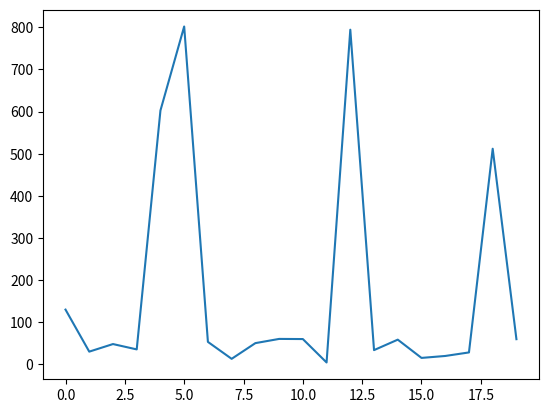
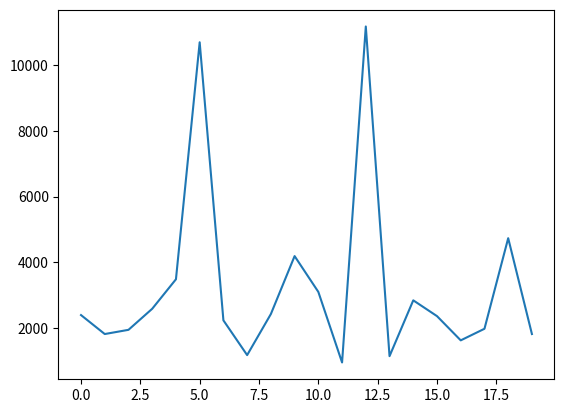

These charts were generated, in order, by the following Python code:
# %%
import random
from math import ceil, log2, sqrt, log


def twopower(x):
    return 2**ceil(log2(x))


def trans_closure(T, e):
    #update the transitive closure matrix T
    #in T, T[i][j] = 1 <=> i>j, T[i][j] = -1 <=> i<j, T[i][j] = 0 <=> i>j or i<j not determined
    #e=[i,j], to update the relation i<j
    i, j = e
    if T[i][j] == -1:
        print('contradiction, opposite order')
        return
    elif T[i][j] == 0:
        T[i][j] = 1
        T[j][i] = -1
        for end in range(len(T)):
            if T[j][end] == 1:
                T[i][end] = 1
                T[end][i] = -1
        for start in range(len(T)):
            if T[start][i] == 1:
                for end in range(0, len(T)):
                    if T[i][end] == 1:
                        T[start][end] = 1
                        T[end][start] = -1


def ran_permute(n):
    # generate a random permutation of 0,1,...,n-1
    nums = [x for x in range(n)]
    for i in range(n - 1):
        p = random.randint(i + 1, n - 1)
        nums[i], nums[p] = nums[p], nums[i]
    return nums


def adjacent(p):
    # return an adjacency matrix A from permutation p where A[i][j] = 1 means i>j and A[i][j] = -1 means i<j
    n = len(p)
    A = [[0] * n for i in range(n)]
    for i in range(n):
        for j in range(i + 1, n):
            x = p[i]
            y = p[j]
            A[x][y] = 1
            A[y][x] = -1
    return A


def comprob(nums):
    # generate a random matrix P, where P[i][j] is the prob of i>j. Order according to nums
    n = len(nums)
    P = [[0] * n for i in range(n)]
    for i, x in enumerate(nums):
        for j in range(i + 1, n):
            y = nums[j]
            P[x][y] = random.uniform(0.5, 1)
            P[y][x] = 1 - P[x][y]
    return P


def SE(Q, delta):
    #simulate successive elimination
    n = Q[0]
    phat = Q[1] / Q[0]
    if n > 1 and log2(n) == int(log2(n)):
        t = log2(n)
        alpha_t = sqrt(log((3.14**2 / 3) * (t**2) / delta) / (2 * n))
        if phat - 1 / 2 > alpha_t:
            return 1
        elif phat - 1 / 2 < -alpha_t:
            return -1
    return 0


def findmaxmin(rank, T):
    n = len(T)
    L = set()
    M = set()
    for a in range(n):
        ifinL = 1
        ifinM = 1
        if a in rank:
            ifinL = 0
            ifinM = 0
        else:
            for b in range(n):
                if b not in rank:
                    if T[a][b] == -1:
                        ifinL = 0
                    if T[a][b] == 1:
                        ifinM = 0
        if ifinL == 1:
            L.add(a)
        if ifinM == 1:
            M.add(a)
    return L, M


# %%
# randomly generate a permutation and the comparison probability
n = 20
sigma = ran_permute(n)
P = comprob(sigma)
# start probe sorting
delta = 0.1
numcom = [0] * n  #number of comparisons asked involving each item
rank = [-1] * n
T = [[0] * n for i in range(n)]  #initialize the transitive closure
Q = {}  #initialize the queries Q
for i in range(n):
    for j in range(i + 1, n):
        Q[tuple([i, j])] = [0, 0]

for t in range(n // 2):
    print('t=', t)
    L, M = findmaxmin(rank, T)
    print(L, M)
    if len(M) == 1:
        imin = M.pop()
    if len(L) == 1:
        imax = L.pop()
    while len(L) > 0 or len(M) > 0:
        change = []
        for i in range(n):
            for j in range(i + 1, n):
                if T[i][j] == 0 and i != j and (i in L.union(M)
                                                or j in L.union(M)):
                    x = random.random() < P[i][j]  #ask about i and j once
                    numcom[i] += 1
                    numcom[j] += 1
                    Q[tuple([i, j])][0] += 1
                    Q[tuple([i, j])][1] += x
                    if SE(Q[tuple([i, j])], 2 * delta / n**2) == 1:  #means i>j
                        print(i, '>', j)
                        change.append([i, j])
                    elif SE(Q[tuple([i, j])],
                            2 * delta / n**2) == -1:  #means i<j
                        print(i, '<', j)
                        change.append([j, i])
        for i, j in change:
            print(i, j)
            if i in M:
                M.remove(i)
            if j in L:
                L.remove(j)
            print(L, M)
            trans_closure(T, [i, j])
            if len(M) == 1:
                imin = M.pop()
            if len(L) == 1:
                imax = L.pop()
    rank[t] = imax
    rank[n - 1 - t] = imin
    print(rank)
if n % 2 == 1:
    rank[n // 2] = int(n * (n - 1) / 2 - sum(rank) - 1)

print('true ranking:', sigma)
print('output:', rank)
print('correct?', rank == sigma)

# %%
estnum = [0] * n
for i, x in enumerate(sigma):
    if i == 0:
        estnum[x] += 1 / (P[x][sigma[i + 1]] - 1 / 2)**2
    elif i == n - 1:
        estnum[x] += 1 / (P[sigma[i - 1]][x] - 1 / 2)**2
    else:
        estnum[x] += 1 / (P[sigma[i - 1]][x] -
                          1 / 2)**2 + 1 / (P[x][sigma[i + 1]] - 1 / 2)**2
print(numcom)
print(estnum)

from matplotlib import pyplot as plt
#fig, axs = plt.subplots(2)
fig1 = plt.figure()
plt.plot(estnum)
fig2 = plt.figure()
plt.plot(numcom)
